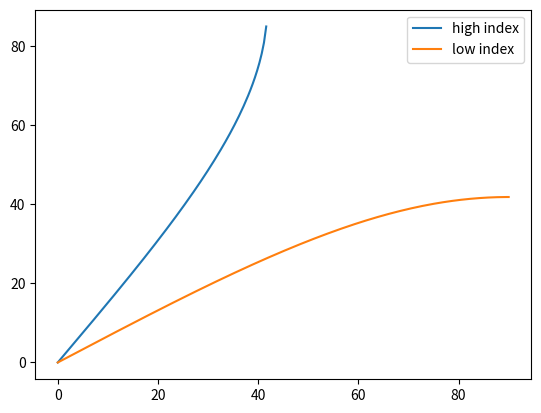
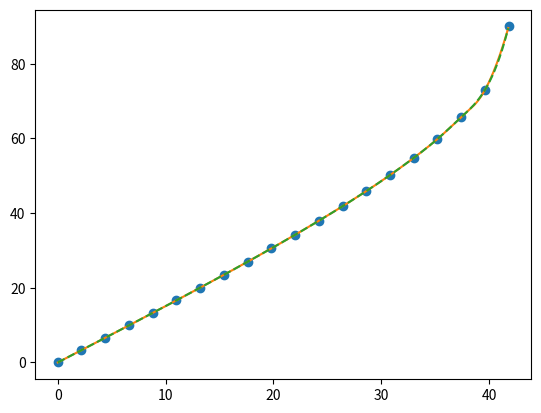
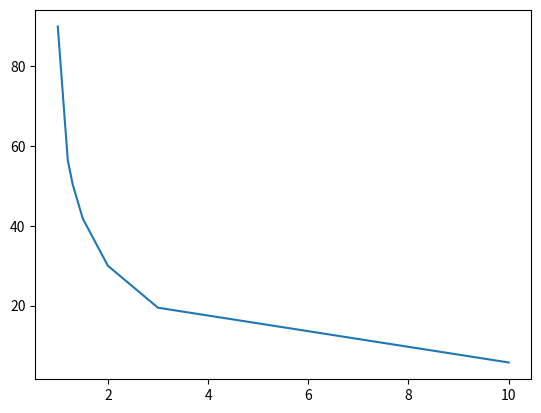

Write Python code to recreate these figures, in order.
#!/usr/bin/env python3
# -*- coding: utf-8 -*-
"""
Created on Tue Jan 29 11:55:00 2019

[redacted]
"""

import numpy as np
import matplotlib.pyplot as plt


# define the refractive index of the materials

ref_n1 = 1.5
ref_n2 = 1

critical_angle= np.arcsin(ref_n2/ref_n1)*180/np.pi

input_angle= np.linspace(0,90,200)*np.pi/180

#input_angleb= np.linspace(0,Brewster_angle,200)*np.pi/180
refr_angle = np.arcsin(ref_n1*np.sin(input_angle)/ref_n2)

refr_angle2 = np.arcsin(ref_n2*np.sin(input_angle)/ref_n1)

plt.figure('Refracted angle')
plt.plot(input_angle*180/np.pi, refr_angle*180/np.pi, label='high index')
plt.plot(input_angle*180/np.pi, refr_angle2*180/np.pi, label='low index')
plt.legend()


# with functions
# define the refractive index of the materials

ref_n1 = 1.5
ref_n2 = 1

critical_angle= np.arcsin(ref_n2/ref_n1)*180/np.pi

input_angle= np.linspace(0,90,200)*np.pi/180

def refracted_angle(refmedium1,refmedium2):
    if refmedium1>refmedium2:
        crit=np.arcsin(refmedium2/refmedium1)
        refhigh=refmedium1
        reflow=refmedium2
        input_angle=np.linspace(0,crit,20)
    else:
        crit=np.arcsin(refmedium1/refmedium2)
        refhigh=refmedium1
        reflow=refmedium2
        input_angle=np.linspace(0,crit,20)
    ref_angle=np.arcsin(refhigh*np.sin(input_angle)/reflow)
    return ref_angle, input_angle,crit
            
#---------------------------------------------    
from scipy import interpolate

refr_angle,input_angle,crit=refracted_angle(ref_n1,ref_n2)
fint=interpolate.interp1d(input_angle,refr_angle,kind='quadratic')

input_angle_interpolated=np.arange(0,crit,0.001)
ref_interpolated =fint(input_angle_interpolated)

ius = interpolate.InterpolatedUnivariateSpline(input_angle,refr_angle)
fius=ius(input_angle_interpolated)

plt.figure('Interpolated')
plt.plot(input_angle*180/np.pi, refr_angle*180/np.pi,'o',input_angle_interpolated*180/np.pi,ref_interpolated*180/np.pi,
         input_angle_interpolated*180/np.pi,fius*180/np.pi,'--')

#-----------------------------------------------------------------

ref_n1 = np.array([1,1.2,1.3,1.5,2,3,10])
ref_n2 = 1

#critical_angle= np.arcsin(ref_n2/ref_n1)*180/np.pi
critical_angle=np.zeros(ref_n1.size)
count=-1
for ref in ref_n1:
    count=count+1
    critical_angle[count]=np.arcsin(ref_n2/ref)*180/np.pi

plt.figure('Critical angle')
plt.plot(ref_n1, critical_angle)








